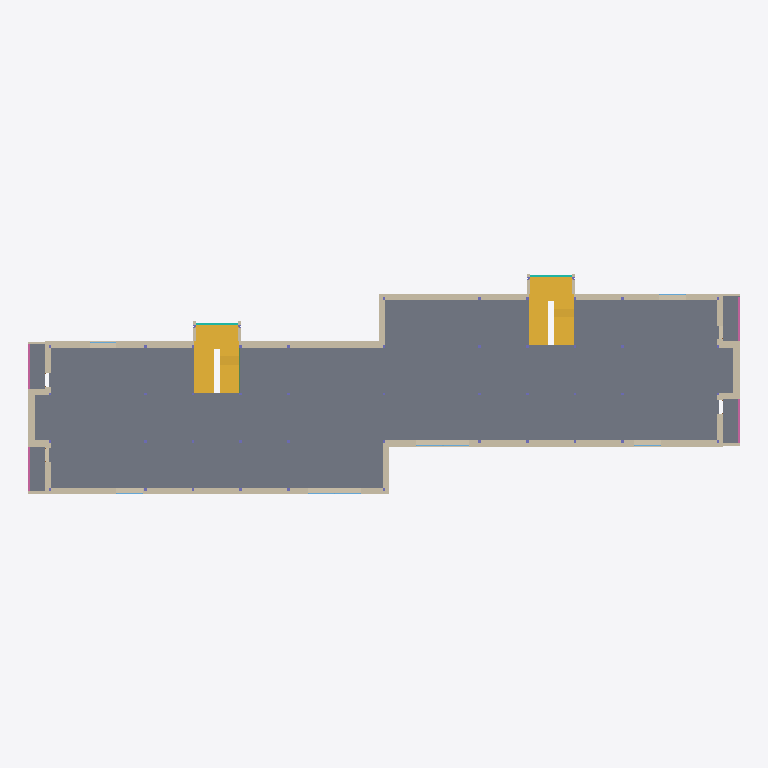
Plan cut of the same IFC building model at storey 'Level2' (level 4.80 m, cut at 6.20 m), seen from above with north up, elements coloured by IFC class: 28 walls (beige), 6 slabs (grey), 4 railings (pink), 2 stairs (yellow), 2 curtain walls (teal), 1 beam (green). Cut surfaces are drawn darker.
Extent 53.6 m × 16.6 m × 22.2 m (x, y, z). Storeys (5): Level1 at 0.00 m; Level2 at 4.80 m; level3 at 8.90 m; Level4 at 13.00 m; Level5 at 17.10 m. Elements (928): 360 IfcBeam, 251 IfcColumn, 150 IfcWall, 60 IfcWindow, 30 IfcSlab, 29 IfcDoor, 24 IfcFooting, 16 IfcRailing, 4 IfcRoof, 2 IfcCurtainWall, 2 IfcStair.

HEADER;
FILE_DESCRIPTION(('ViewDefinition[DesignTransferView]'),'2;1');
FILE_NAME('Exercise9_Group10.ifc','2024-05-06T23:49:49+02:00',(''),(''),'IfcOpenShell v0.7.0-eaa2aa05a','BlenderBIM [number]-c54f213','');
FILE_SCHEMA(('IFC4'));
ENDSEC;
DATA;
#1=IFCPROJECT('3m5rg1slf7BweXztR2ld4i',$,'Exercise7_Group10',$,$,$,$,(#14,#26),#9);
#30=IFCSITE('39er5mf4T75P0IBQ$mDoUT',$,'Boligbyggeri m. fitness','','',#105905,$,'',$,$,$,$,$,$);
#36=IFCBUILDING('21DPpaJNX68QsErXOmlIP5',$,'Boligbyggeri m. fitness','Boligen består af en stueetage, der er tiltænkt som et fitnesscenter. Fra 1. etage og op, er der tiltænkt to boliger pr. opgang pr. etage. Dvs. 16 boliger i alt.',$,#105915,$,$,$,$,$,$);
#42=IFCBUILDINGSTOREY('1wPjm5NLv448OhEUDLF90C',$,'Level1',$,$,#39131,$,$,$,$);
#13674=IFCBUILDINGSTOREY('2TFQlcTeL4wh3b48YDzJKm',$,'Level2',$,$,#39151,$,$,$,$);
#31165=IFCBUILDINGSTOREY('1dEEqdqZHBWOMOUeZ9wPmy',$,'level3',$,$,#122836,$,$,$,$);
#35077=IFCBUILDINGSTOREY('33XaM30Yv7PxWra0_FFESr',$,'Level4',$,$,#56741,$,$,$,$);
#48173=IFCBUILDINGSTOREY('28ePTGD5r0Rekyub3Wl41z',$,'Level5',$,$,#58046,$,$,$,$);
#130545=IFCSLAB('2t9KIIRXL9VuceFY4khG4P',$,'Assembly',$,$,#131527,$,$,$);
#130418=IFCSLAB('3Cl6YGNdH6Dhgr9VIcsUi6',$,'Assembly',$,$,#131417,$,$,$);
#128912=IFCSTAIR('1W3Jy5oHTClxSdrKYdV7N_',$,'Assembly',$,$,#129094,$,$,$);
#129331=IFCSTAIR('2QBLaabF155eTQHV30_xWd',$,'Assembly',$,$,#129512,$,$,$);
#142360=IFCWALL('3cowYMbqX6GPDYb_e8RRFk',$,'Wall',$,$,#142361,#142531,$,$);
#143253=IFCWALL('3bQjnGmqj9WPailGwRgrHs',$,'Wall',$,$,#144382,#143464,$,$);
#143766=IFCWALL('3rD6TaW61AiwtOES10Me9h',$,'Wall',$,$,#185403,#143857,$,$);
#142560=IFCWALL('3HIXf0sjn6XxY3EBxtLEpa',$,'Wall',$,$,#142561,#142651,$,$);
#117132=IFCWALL('3PUOt60efAXPM6AeH4ZhRr',$,'Wall',$,$,#139770,#117138,$,$);
#143879=IFCWALL('3fBmPmJFn4eRtqCAs8F9r6',$,'Wall',$,$,#144407,#143970,$,$);
#149776=IFCSLAB('122oeBSnP3xQVbxPE7tPsI',$,'Slab',$,$,#150267,#149787,$,$);
#149800=IFCSLAB('11NnWGA2bBExBWkx1wb$VZ',$,'Slab',$,$,#149801,#149811,$,$);
#149996=IFCSLAB('3X7Nf4wOz0Kfza_VSQZwGl',$,'Slab',$,$,#149997,#150007,$,$);
#149977=IFCSLAB('2L9Tkx$IXDVA0FmGqFDw58',$,'Slab',$,$,#150302,#149988,$,$);
#115796=IFCWALL('3FUHVrSzH90vIeywx3ji0s',$,'Wall',$,$,#139750,#115807,$,$);
#143153=IFCWALL('08T5QamiHAyO9BRhGa$qzc',$,'Wall',$,$,#143154,#143164,$,$);
#116710=IFCWALL('2dph2fwej2Zgic0RkVbGDh',$,'Wall',$,$,#139725,#116716,$,$);
#140993=IFCWALL('2tN2X7o052Hh16ky6nptKe',$,'Wall',$,$,#144267,#140999,$,$);
#141572=IFCWALL('1LpOQoVC1Exg6hHdIJvzII',$,'Wall',$,$,#142354,#141643,$,$);
#122295=IFCWALL('3x60t9n0D4FOL9eXDEoJ20',$,'Wall',$,$,#140564,#122346,$,$);
#142953=IFCWALL('1mPfJv4r59Ug5i$_WVek3P',$,'Wall',$,$,#142954,#143024,$,$);
#143992=IFCWALL('0yaIrP9Xb8jgWSDVApFH5e',$,'Wall',$,$,#143993,#144063,$,$);
#143193=IFCWALL('3JOEw7SPX5f9tfJ4_etF3j',$,'Wall',$,$,#143194,#143224,$,$);
#115874=IFCWALL('0kZscNQ7T2j8WYvgVd9hHp',$,'Wall',$,$,#139755,#115885,$,$);
#143493=IFCWALL('1gPHYisJL1IAlPaL3iAixB',$,'Wall',$,$,#155236,#143524,$,$);
#146396=IFCWALL('2NrE6$mu9CgBKIeXq3dLlZ',$,'Wall',$,$,#146397,#146427,$,$);
#192824=IFCRAILING('0OuX2hB61DUgfQGELbYww0',$,'Railing',$,$,#193898,#192855,$,$);
#192863=IFCRAILING('3FpDnLCyb0MAZTOYEeaBt0',$,'Railing',$,$,#193903,#192894,$,$);
#193214=IFCRAILING('0dcUgtwUD8VvQcOgBlRLen',$,'Railing',$,$,#193938,#193245,$,$);
#193253=IFCRAILING('1zTTA2i350O8HLP_7wBxpi',$,'Railing',$,$,#193943,#193284,$,$);
#123955=IFCCURTAINWALL('0EuQ6DP8vFrPRuqlZWAFfe',$,'Assembly',$,$,#125711,$,$,$);
#130166=IFCCURTAINWALL('2HnnATGG92shgSxf3ysm6_',$,'Assembly',$,$,#136039,$,$,$);
#139367=IFCWALL('1YlvPB91T6WvDpMJibEBbD',$,'Wall',$,$,#139368,#139438,$,$);
#168193=IFCWALL('0OOm_76VrD$edzunKK58yG',$,'Wall',$,$,#170983,#168199,$,$);
#168015=IFCWALL('01oQw3vrP03A1JmhPsQT4Z',$,'Wall',$,$,#171003,#168021,$,$);
#170580=IFCWALL('0clqqOeVP9jvAo5Qcjx22x',$,'Wall',$,$,#170581,#170631,$,$);
#149341=IFCWALL('2cQdIQF0H2A8I04xZ0nTSM',$,'Wall',$,$,#171268,#149347,$,$);
#148512=IFCWALL('3xe4s4OVXBzx1fdJ69wQqG',$,'Wall',$,$,#150217,#148519,$,$);
#170646=IFCWALL('1aIqOiXqrA_f$kk3GW4hIC',$,'Wall',$,$,#170647,#170717,$,$);
#117364=IFCWALL('0QhufY9u96UQWub911WU4J',$,'Wall',$,$,#139595,#117375,$,$);
#63375=IFCBEAM('1l8G9wEh51dPPdxQKMXwLS',$,'Beam',$,$,#66133,#63401,$,$);
#149492=IFCWALL('2GqZDxZjz7y90m8NsQMUOp',$,'Wall',$,$,#149493,#149503,$,$);
#149593=IFCWALL('3pJhMk_TT9BB88TwF7edMA',$,'Wall',$,$,#171293,#149604,$,$);
ENDSEC;